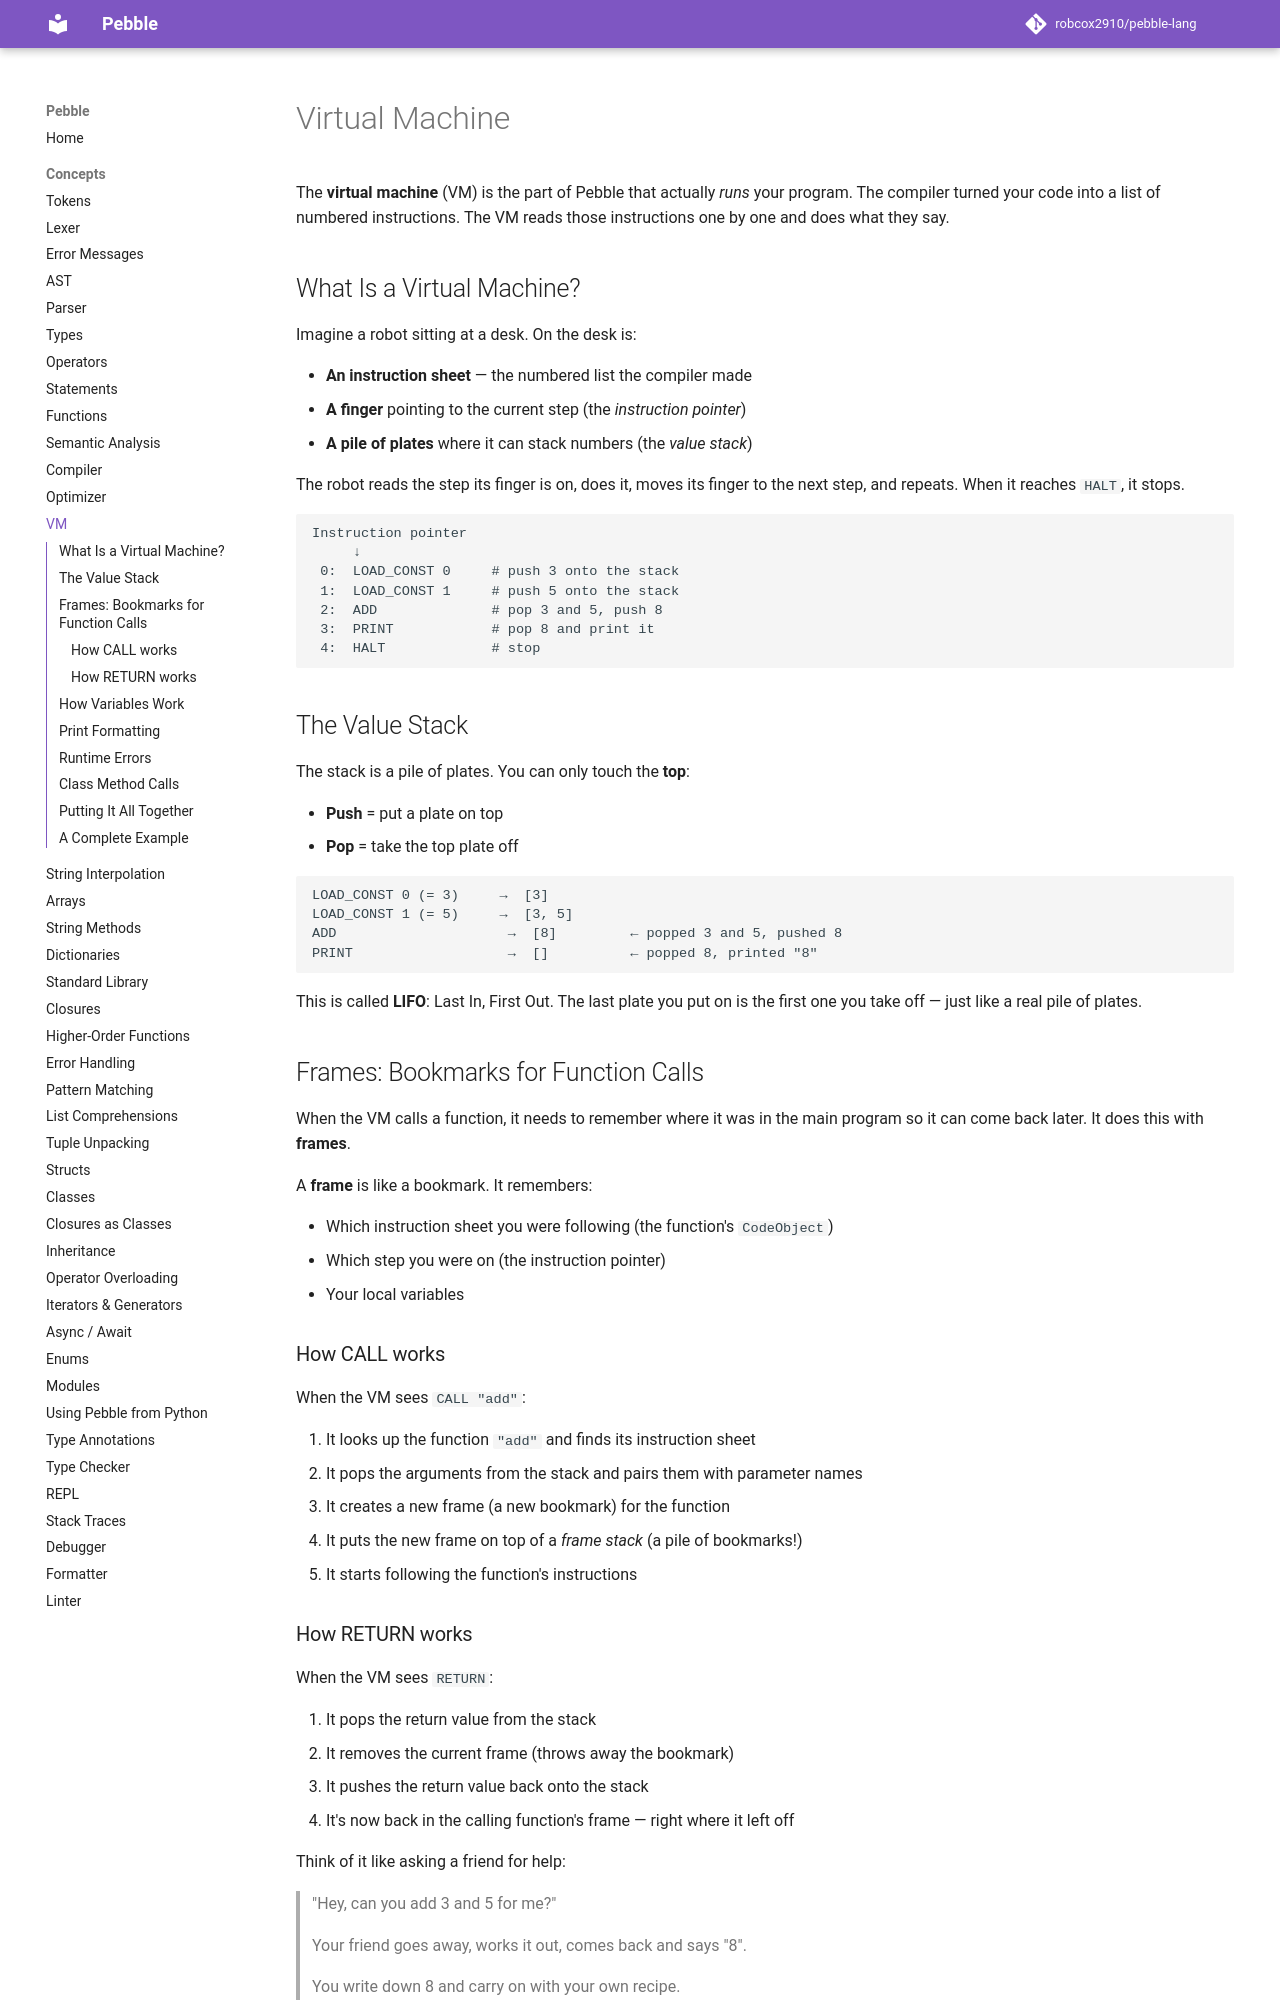

repository: robcox2910/pebble-lang · page: concepts/vm/index.html · generator: mkdocs

# Virtual Machine

The **virtual machine** (VM) is the part of Pebble that actually *runs*
your program. The compiler turned your code into a list of numbered
instructions. The VM reads those instructions one by one and does what
they say.

## What Is a Virtual Machine?

Imagine a robot sitting at a desk. On the desk is:

- **An instruction sheet** — the numbered list the compiler made
- **A finger** pointing to the current step (the *instruction pointer*)
- **A pile of plates** where it can stack numbers (the *value stack*)

The robot reads the step its finger is on, does it, moves its finger to
the next step, and repeats. When it reaches `HALT`, it stops.

```
Instruction pointer
     ↓
 0:  LOAD_CONST 0     # push 3 onto the stack
 1:  LOAD_CONST 1     # push 5 onto the stack
 2:  ADD              # pop 3 and 5, push 8
 3:  PRINT            # pop 8 and print it
 4:  HALT             # stop
```

## The Value Stack

The stack is a pile of plates. You can only touch the **top**:

- **Push** = put a plate on top
- **Pop** = take the top plate off

```
LOAD_CONST 0 (= 3)     →  [3]
LOAD_CONST 1 (= 5)     →  [3, 5]
ADD                     →  [8]         ← popped 3 and 5, pushed 8
PRINT                   →  []          ← popped 8, printed "8"
```

This is called **LIFO**: Last In, First Out. The last plate you put on
is the first one you take off — just like a real pile of plates.

## Frames: Bookmarks for Function Calls

When the VM calls a function, it needs to remember where it was in the
main program so it can come back later. It does this with **frames**.

A **frame** is like a bookmark. It remembers:

- Which instruction sheet you were following (the function's `CodeObject`)
- Which step you were on (the instruction pointer)
- Your local variables

### How CALL works

When the VM sees `CALL "add"`:

1. It looks up the function `"add"` and finds its instruction sheet
2. It pops the arguments from the stack and pairs them with parameter names
3. It creates a new frame (a new bookmark) for the function
4. It puts the new frame on top of a *frame stack* (a pile of bookmarks!)
5. It starts following the function's instructions
